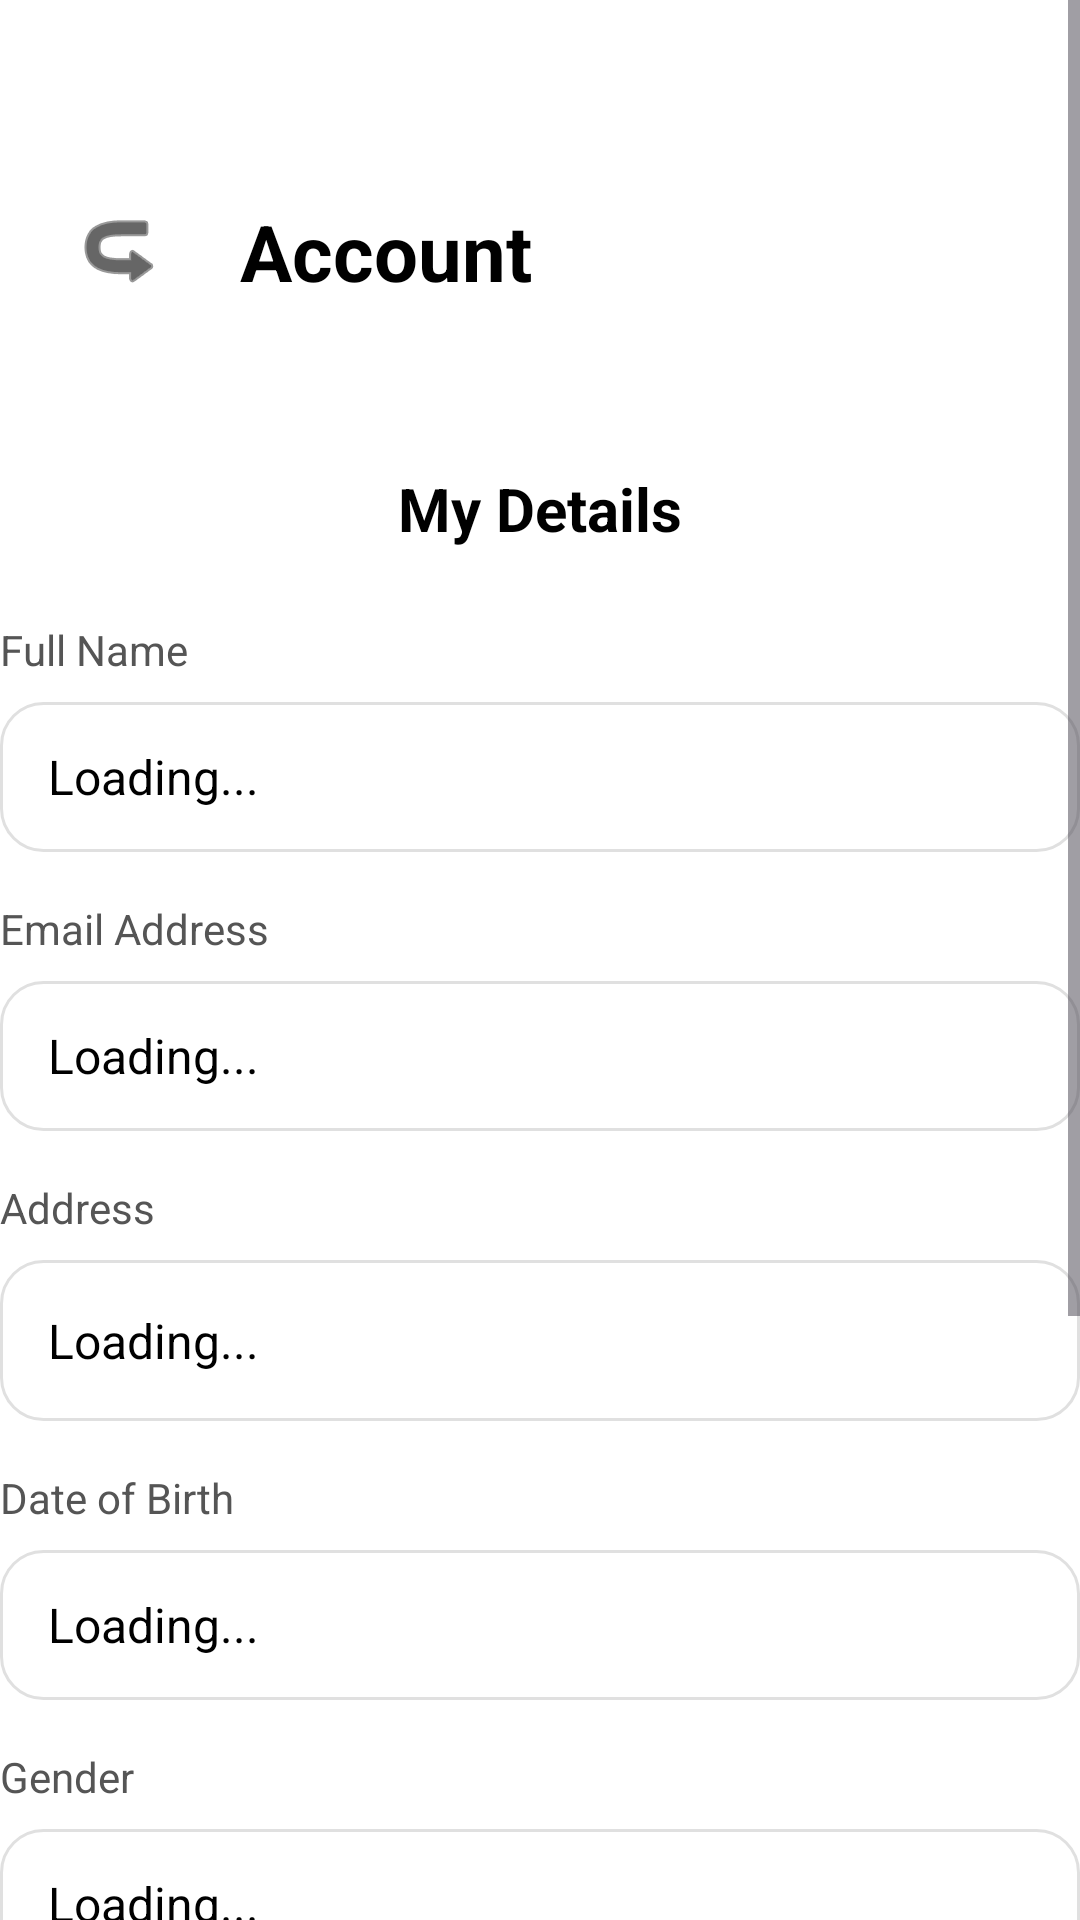

Produce the Android XML layout that renders to this screen, including the resource entries it uses.
<!-- AndroidManifest.xml: application theme Theme.Smd_assigment_1 -->
<!-- res/layout/fragment_account.xml -->
<?xml version="1.0" encoding="utf-8"?>
<ScrollView xmlns:android="http://schemas.android.com/apk/res/android"
    xmlns:app="http://schemas.android.com/apk/res-auto"
    android:layout_width="match_parent"
    android:layout_height="match_parent"
    android:background="@color/white">

    <LinearLayout
        android:layout_width="match_parent"
        android:layout_height="wrap_content"
        android:orientation="vertical"
        android:padding="0dp">

        
        <View
            android:layout_width="match_parent"
            android:layout_height="60dp" />

        
        <RelativeLayout
            android:layout_width="match_parent"
            android:layout_height="wrap_content"
            android:paddingHorizontal="16dp"
            android:layout_marginBottom="24dp">

            <ImageButton
                android:id="@+id/btnBack"
                android:layout_width="48dp"
                android:layout_height="48dp"
                android:src="@android:drawable/ic_menu_revert"
                android:background="?attr/selectableItemBackgroundBorderless"
                android:padding="12dp"
                android:rotation="180"
                app:tint="#000000"
                android:layout_alignParentStart="true"
                android:layout_centerVertical="true" />

            <TextView
                android:layout_width="wrap_content"
                android:layout_height="wrap_content"
                android:text="Account"
                android:textSize="26sp"
                android:textStyle="bold"
                android:textColor="#000000"
                android:layout_toEndOf="@id/btnBack"
                android:layout_marginStart="16dp"
                android:layout_centerVertical="true" />
        </RelativeLayout>

        <View
            android:layout_width="match_parent"
            android:layout_height="24dp" />

        <TextView
            android:layout_width="match_parent"
            android:layout_height="wrap_content"
            android:text="My Details"
            android:textSize="20sp"
            android:textStyle="bold"
            android:textColor="@color/black"
            android:gravity="center_horizontal"
            android:layout_marginBottom="24dp"/>

        
        <TextView
            android:layout_width="match_parent"
            android:layout_height="wrap_content"
            android:text="Full Name"
            android:textSize="14sp"
            android:textColor="#555555"
            android:layout_marginBottom="8dp"/>
        <TextView
            android:id="@+id/tvName_account"
            android:layout_width="match_parent"
            android:layout_height="50dp"
            android:background="@drawable/rounded_edittext"
            android:paddingStart="16dp"
            android:paddingEnd="16dp"
            android:gravity="center_vertical"
            android:text="Loading..."
            android:textColor="@color/black"
            android:textSize="16sp"
            android:layout_marginBottom="16dp"/>

        
        <TextView
            android:layout_width="match_parent"
            android:layout_height="wrap_content"
            android:text="Email Address"
            android:textSize="14sp"
            android:textColor="#555555"
            android:layout_marginBottom="8dp"/>
        <TextView
            android:id="@+id/tvEmail_account"
            android:layout_width="match_parent"
            android:layout_height="50dp"
            android:background="@drawable/rounded_edittext"
            android:paddingStart="16dp"
            android:paddingEnd="16dp"
            android:gravity="center_vertical"
            android:text="Loading..."
            android:textColor="@color/black"
            android:textSize="16sp"
            android:layout_marginBottom="16dp"/>

        
        <TextView
            android:layout_width="match_parent"
            android:layout_height="wrap_content"
            android:text="Address"
            android:textSize="14sp"
            android:textColor="#555555"
            android:layout_marginBottom="8dp"/>
        <TextView
            android:id="@+id/tvAddress_account"
            android:layout_width="match_parent"
            android:layout_height="wrap_content"
            android:minHeight="50dp"
            android:background="@drawable/rounded_edittext"
            android:padding="16dp"
            android:gravity="center_vertical"
            android:text="Loading..."
            android:textColor="@color/black"
            android:textSize="16sp"
            android:layout_marginBottom="16dp"/>

        
        <TextView
            android:layout_width="match_parent"
            android:layout_height="wrap_content"
            android:text="Date of Birth"
            android:textSize="14sp"
            android:textColor="#555555"
            android:layout_marginBottom="8dp"/>
        <TextView
            android:id="@+id/tvDob_account"
            android:layout_width="match_parent"
            android:layout_height="50dp"
            android:background="@drawable/rounded_edittext"
            android:paddingStart="16dp"
            android:paddingEnd="16dp"
            android:gravity="center_vertical"
            android:text="Loading..."
            android:textColor="@color/black"
            android:textSize="16sp"
            android:layout_marginBottom="16dp"/>

        
        <TextView
            android:layout_width="match_parent"
            android:layout_height="wrap_content"
            android:text="Gender"
            android:textSize="14sp"
            android:textColor="#555555"
            android:layout_marginBottom="8dp"/>
        <TextView
            android:id="@+id/tvGender_account"
            android:layout_width="match_parent"
            android:layout_height="50dp"
            android:background="@drawable/rounded_edittext"
            android:paddingStart="16dp"
            android:paddingEnd="16dp"
            android:gravity="center_vertical"
            android:text="Loading..."
            android:textColor="@color/black"
            android:textSize="16sp"
            android:layout_marginBottom="16dp"/>

        
        <TextView
            android:layout_width="match_parent"
            android:layout_height="wrap_content"
            android:text="Phone Number"
            android:textSize="14sp"
            android:textColor="#555555"
            android:layout_marginBottom="8dp"/>
        <TextView
            android:id="@+id/tvPhone_account"
            android:layout_width="match_parent"
            android:layout_height="50dp"
            android:background="@drawable/rounded_edittext"
            android:paddingStart="16dp"
            android:paddingEnd="16dp"
            android:gravity="center_vertical"
            android:text="Loading..."
            android:textColor="@color/black"
            android:textSize="16sp"
            android:layout_marginBottom="16dp"/>

        
        <TextView
            android:layout_width="match_parent"
            android:layout_height="wrap_content"
            android:text="Country"
            android:textSize="14sp"
            android:textColor="#555555"
            android:layout_marginBottom="8dp"/>
        <TextView
            android:id="@+id/tvCountry_account"
            android:layout_width="match_parent"
            android:layout_height="50dp"
            android:background="@drawable/rounded_edittext"
            android:paddingStart="16dp"
            android:paddingEnd="16dp"
            android:gravity="center_vertical"
            android:text="Loading..."
            android:textColor="@color/black"
            android:textSize="16sp"
            android:layout_marginBottom="32dp"/>

        <com.google.android.material.button.MaterialButton
            android:id="@+id/btn_logout"
            android:layout_width="match_parent"
            android:layout_height="56dp"
            android:text="Logout"
            android:backgroundTint="#FF4444"
            android:textColor="@color/white"
            app:cornerRadius="8dp" />

    </LinearLayout>
</ScrollView>
<!-- resources referenced by this layout -->
<resources>
  <color name="black">#FF000000</color>
  <color name="white">#FFFFFFFF</color>
  <!-- drawable rounded_edittext (drawable) -->
  <?xml version="1.0" encoding="utf-8"?>
  <shape xmlns:android="http://schemas.android.com/apk/res/android">
      <solid android:color="@color/white" />
      <stroke
          android:width="1dp"
          android:color="#E0E0E0" />
      <corners android:radius="14dp" />
  </shape>
  <style name="Theme.Smd_assigment_1" parent="Base.Theme.Smd_assigment_1" />
  <style name="Base.Theme.Smd_assigment_1" parent="Theme.Material3.DayNight.NoActionBar">
          
          
      </style>
</resources>
